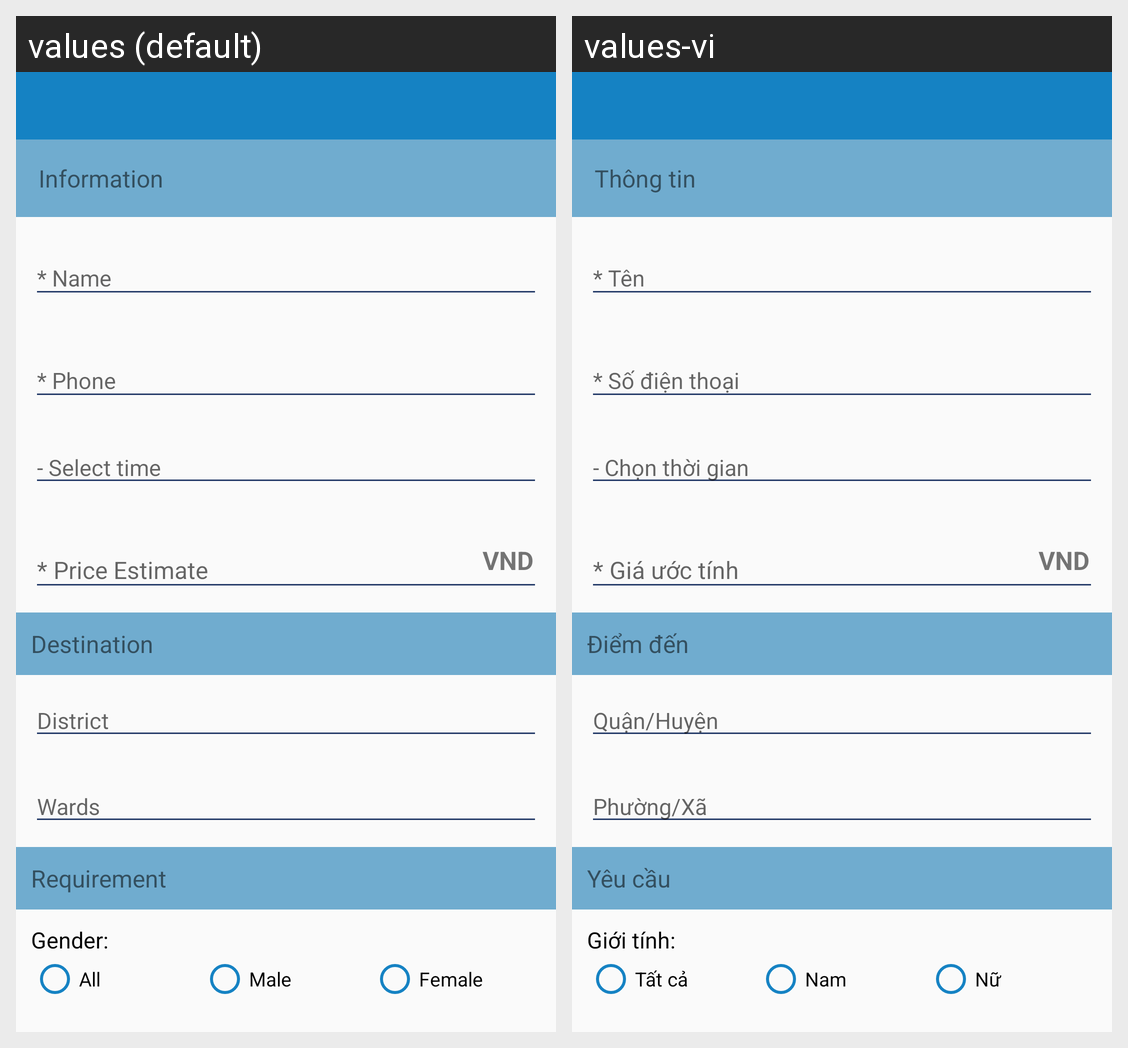

The Android screen above is rendered under two locales of the same app. Produce the string resources it draws, with the default and per-locale values.
Android screen res/layout/activity_add_together.xml rendered under 2 locales, left to right: values (default), values-vi. Device: Nexus 5 (rendered at 1080×1920; each locale shown at half size, 540×960, under a caption strip naming it); theme Theme.AppCompat.Light.NoActionBar.
Strings drawn on this screen, with the default value and each locale's value (text and hints the layout hard-codes, and strings that could not be matched under every locale, appear in the picture but are not listed):

title_information
  values: Information
  values-vi: Thông tin

edt_serch_together_time
  values: - Select time
  values-vi: - Chọn thời gian

title_destination
  values: Destination
  values-vi: Điểm đến

edt_serch_together_district
  values: District
  values-vi: Quận/Huyện

edt_serch_together_wards
  values: Wards
  values-vi: Phường/Xã

title_requirement
  values: Requirement
  values-vi: Yêu cầu

Sex
  values: Gender:
  values-vi: Giới tính:

sex_all
  values: All
  values-vi: Tất cả

sex_male
  values: Male
  values-vi: Nam

sex_female
  values: Female
  values-vi: Nữ
